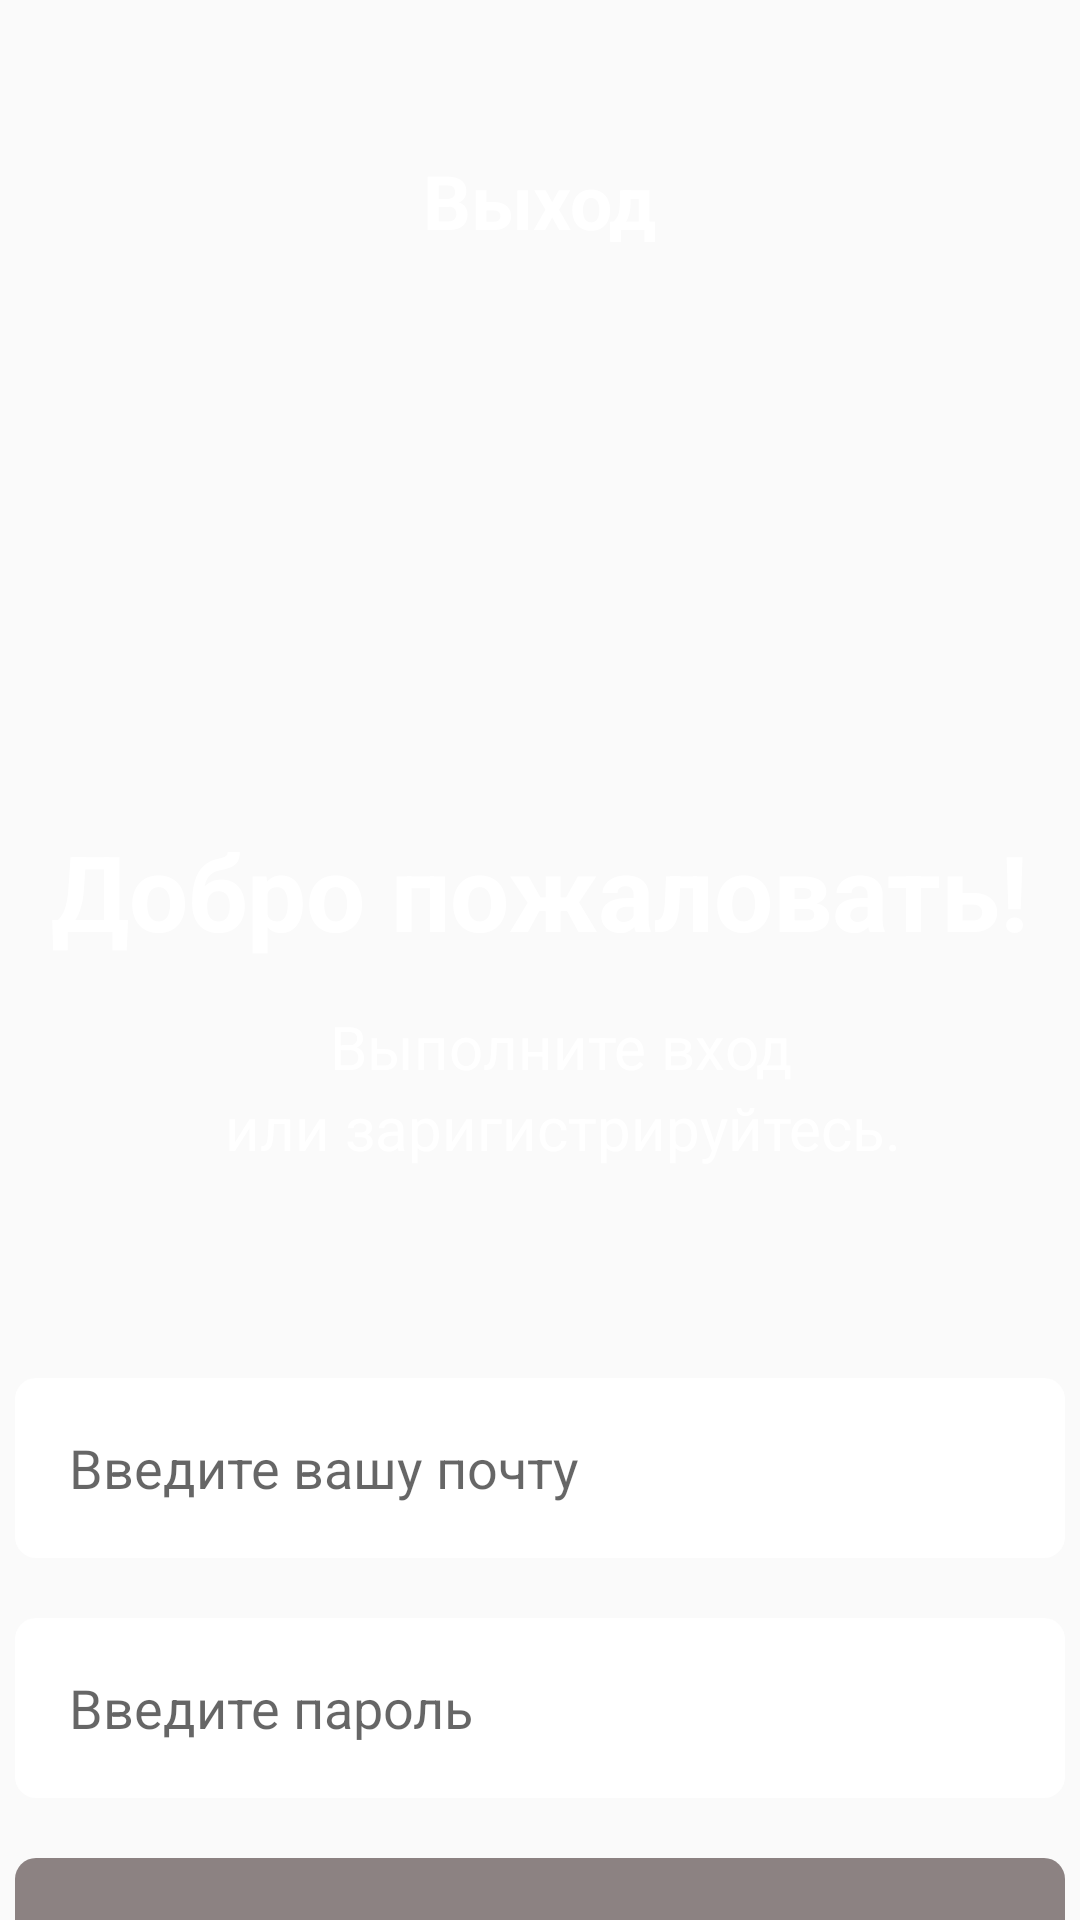

Android layout source for this screen:
<!-- AndroidManifest.xml: activity theme Theme.Java2Dz7.NoActionBarAndStatusBar -->
<!-- res/layout/activity_main.xml -->
<?xml version="1.0" encoding="utf-8"?>
<LinearLayout xmlns:android="http://schemas.android.com/apk/res/android"
    xmlns:tools="http://schemas.android.com/tools"
    android:layout_width="match_parent"
    android:layout_height="match_parent"
    android:orientation="vertical"
    android:background="@drawable/img"
    tools:context=".MainActivity">

    <TextView
        android:layout_width="wrap_content"
        android:layout_height="wrap_content"
        android:text="Выход"
        android:textColor="@color/white"
        android:layout_gravity="center"
        android:layout_marginTop="50dp"
        android:textSize="25sp"
        android:textStyle="bold"/>

    <TextView
        android:layout_width="wrap_content"
        android:layout_height="wrap_content"
        android:text="Добро пожаловать!"
        android:textSize="35sp"
        android:textStyle="bold"
        android:textColor="@color/white"
        android:layout_gravity="center"
        android:layout_marginTop="190dp"/>

    <TextView
        android:layout_width="wrap_content"
        android:layout_height="wrap_content"
        android:text="Выполните вход"
        android:textColor="@color/white"
        android:textSize="20sp"
        android:layout_marginLeft="110dp"
        android:layout_marginTop="15dp"/>

    <TextView
        android:layout_width="wrap_content"
        android:layout_height="wrap_content"
        android:text="или заригистрируйтесь."
        android:textSize="20dp"
        android:textColor="@color/white"
        android:layout_marginLeft="75dp"/>

    <EditText
        android:id="@+id/et_email"
        android:layout_width="350dp"
        android:layout_height="60dp"
        android:layout_gravity="center"
        android:backgroundTint="@color/white"
        android:layout_marginTop="70dp"
        android:hint="Введите вашу почту"
        android:textColor="#8C8282"
        android:background="@drawable/oval"
        android:padding="18dp"/>

    <EditText
        android:id="@+id/et_password"
        android:layout_width="350dp"
        android:layout_height="60dp"
        android:layout_gravity="center"
        android:backgroundTint="@color/white"
        android:layout_marginTop="20dp"
        android:hint="Введите пароль"
        android:textColor="#8C8282"
        android:background="@drawable/oval"
        android:padding="18sp"/>

    <Button
        android:id="@+id/btn_exit"
        android:layout_width="350dp"
        android:layout_height="60dp"
        android:layout_gravity="center"
        android:backgroundTint="#8C8282"
        android:layout_marginTop="20dp"
        android:text="Войти"
        android:textAllCaps="false"
        android:textStyle="bold"
        android:textSize="20sp"
        android:gravity="center"
        android:textColor="@color/white"
        android:background="@drawable/oval"/>
<LinearLayout
    android:layout_width="match_parent"
    android:layout_height="wrap_content"
    android:layout_marginTop="25dp">
    <TextView
        android:layout_width="wrap_content"
        android:layout_height="wrap_content"
        android:layout_weight="1"
        android:text="Забыл пароль?"
        android:textColor="@color/white"
        android:textStyle="bold"
        android:textSize="19sp"
        android:paddingStart="75dp"/>

    <TextView
        android:id="@+id/tv_click"
        android:layout_width="wrap_content"
        android:layout_height="wrap_content"
        android:layout_weight="10"
        android:text="Нажми сюда"
        android:textColor="#FF8622"
        android:textSize="19sp" />
</LinearLayout>
</LinearLayout>
<!-- resources referenced by this layout -->
<resources>
  <!-- drawable oval (drawable) -->
  <?xml version="1.0" encoding="utf-8"?>
  <shape xmlns:android="http://schemas.android.com/apk/res/android">
  
      <corners
          android:radius="7dp"/>
  
  
  </shape>
  <style name="Theme.Java2Dz7.NoActionBarAndStatusBar">
          <item name="windowActionBar">false</item>
          <item name="windowNoTitle">true</item>
          <item name="android:windowTranslucentStatus">true</item>
          <item name="android:windowTranslucentNavigation">true</item>
          <item name="android:fitsSystemWindows">true</item>
      </style>
  <!-- not gathered from this repository: default colours our renderer supplied (Android Studio template values) -->
  <color name="white">#FFFFFFFF</color>
</resources>
